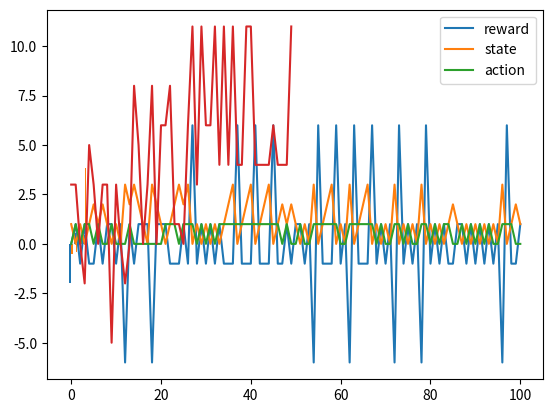

Write the Python code that produced this figure.
import numpy as np
import matplotlib.pyplot as plt
%matplotlib inline

class Environment:
    """Class for a reinforcement learning environment"""
    
    def __init__(self, nstate=3, naction=2):
        """Create a new environment"""
        self.Ns = nstate   # number of states
        self.Na = naction  # number of actions
        
    def reset(self):
        """start an episode"""
        # randomly pick a state
        self.state = np.random.randint(self.Ns)
        return self.state
    
    def step(self, action):
        """step by an action"""
        # random reward
        self.reward = np.random.random()  # between 0 and 1
        # random next state
        self.state = np.random.randint(self.Ns)
        return self.state, self.reward

class Agent:
    """Class for a reinforcement learning agent"""
    
    def __init__(self, nstate, naction):
        """Create a new agent"""
        self.Ns = nstate   # number of states
        self.Na = naction  # number of actions
            
    def step(self, state, reward=None):
        """learn by reward and take an action"""
        # do nothing for reward
        # randomly pick an action
        self.action = np.random.randint(self.Na)
        return self.action

# Reinforcement non-learning
# Create the environment and the agent
env = Environment()
agent = Agent(env.Ns, env.Na)
# First contact
state = env.reset()
action = agent.step(state)
print([state, action])
# Repeat interactoin
for t in range(10):
    state, reward = env.step(action)
    action = agent.step(state, reward)
    print([t, reward, state, action])

class RL:
    """Reinforcement learning by interacton of Environment and Agent"""

    def __init__(self, environment, agent, nstate, naction):
        """Create the environment and the agent"""
        self.env = environment(nstate, naction)
        self.agent = agent(nstate, naction)
    
    def episode(self, tmax=50):
        """One episode"""
        # First contact
        state = self.env.reset()
        action = self.agent.step(state)
        # Table of t, r, s, a
        Trsa = np.zeros((tmax+1, 4))
        Trsa[0] = [0, 0, state, action]
        # Repeat interactoin
        for t in range(1, tmax+1):
            state, reward = self.env.step(action)
            action = self.agent.step(state, reward)
            Trsa[t,:] = [t, reward, state, action]
        return(Trsa)
    
    def run(self, nrun=10, tmax=50):
        """Multiple runs of episodes"""
        Return = np.zeros(nrun)
        for n in range(nrun):
            r = self.episode(tmax)[:,1]  # reward sequence
            Return[n] = sum(r)
        return(Return)

class PainGain(Environment):
    """Pain-Gain environment """
    
    def __init__(self, nstate=4, naction=2, gain=6):
        super().__init__(nstate, naction)
        # setup the reward function as an array
        self.R = np.ones((self.Ns, self.Na)) # small gains
        self.R[:,1] = -1   # small pains for 2nd action (a=1)
        self.R[0,0] = -gain  # large pain
        self.R[-1,1] = gain  # large gain
    
    def step(self, action):
        """step by an action"""
        # reward by the reward matrix
        self.reward = self.R[self.state, action]
        # move left or right and circle
        self.state = (self.state + 2*action-1)%self.Ns  
        return self.state, self.reward



class QL(Agent):
    """Class for a Q-learning agent"""

    def __init__(self, nstate, naction):
        super().__init__(nstate, naction)
        # allocate Q table
        self.Q = np.zeros((nstate, naction))
        # default parameters
        self.alpha = 0.1  # learning rate
        self.beta = 1.0   # inverse temperature
        self.gamma = 0.9  # discount factor
    
    def boltzmann(self, q):
        """Boltzmann selection"""
        pr = np.exp( self.beta*q)   # unnormalized probability
        pr = pr/sum(pr)    # probability
        return np.random.choice(len(pr), p=pr)
    
    def step(self, state, reward=None):
        """learn by reward and take an action"""
        if reward != None:
            # TD error: self.state/action retains the previous ones
            delta = reward + self.gamma*max(self.Q[state,:]) - self.Q[self.state,self.action]
            # Update the value for previous state and action
            self.Q[self.state,self.action] += self.alpha*delta
        # Boltzmann action selection
        self.action = self.boltzmann( self.Q[state,:])
        # remember the state
        self.state = state
        return self.action

# Pain-Gain environment and Q-learning agent
pgq = RL(PainGain, QL, 4, 2)
# customize parameters
pgq.agent.beta = 1

pgq.agent.gamma = 0.9

# run an episode
trsa = pgq.episode(100)
plt.plot(trsa[:,1:]);
plt.legend(("reward", "state", "action"));

# Visualize Q function
plt.bar(np.arange(4)-0.2, pgq.agent.Q[:,0], 0.4 )  # action0
plt.bar(np.arange(4)+0.2, pgq.agent.Q[:,1], 0.4 );  # action1

# Repeat episodes for learning curve
pgq = RL(PainGain, QL, 4, 2)
R = pgq.run(50, 10)
plt.plot(R);





